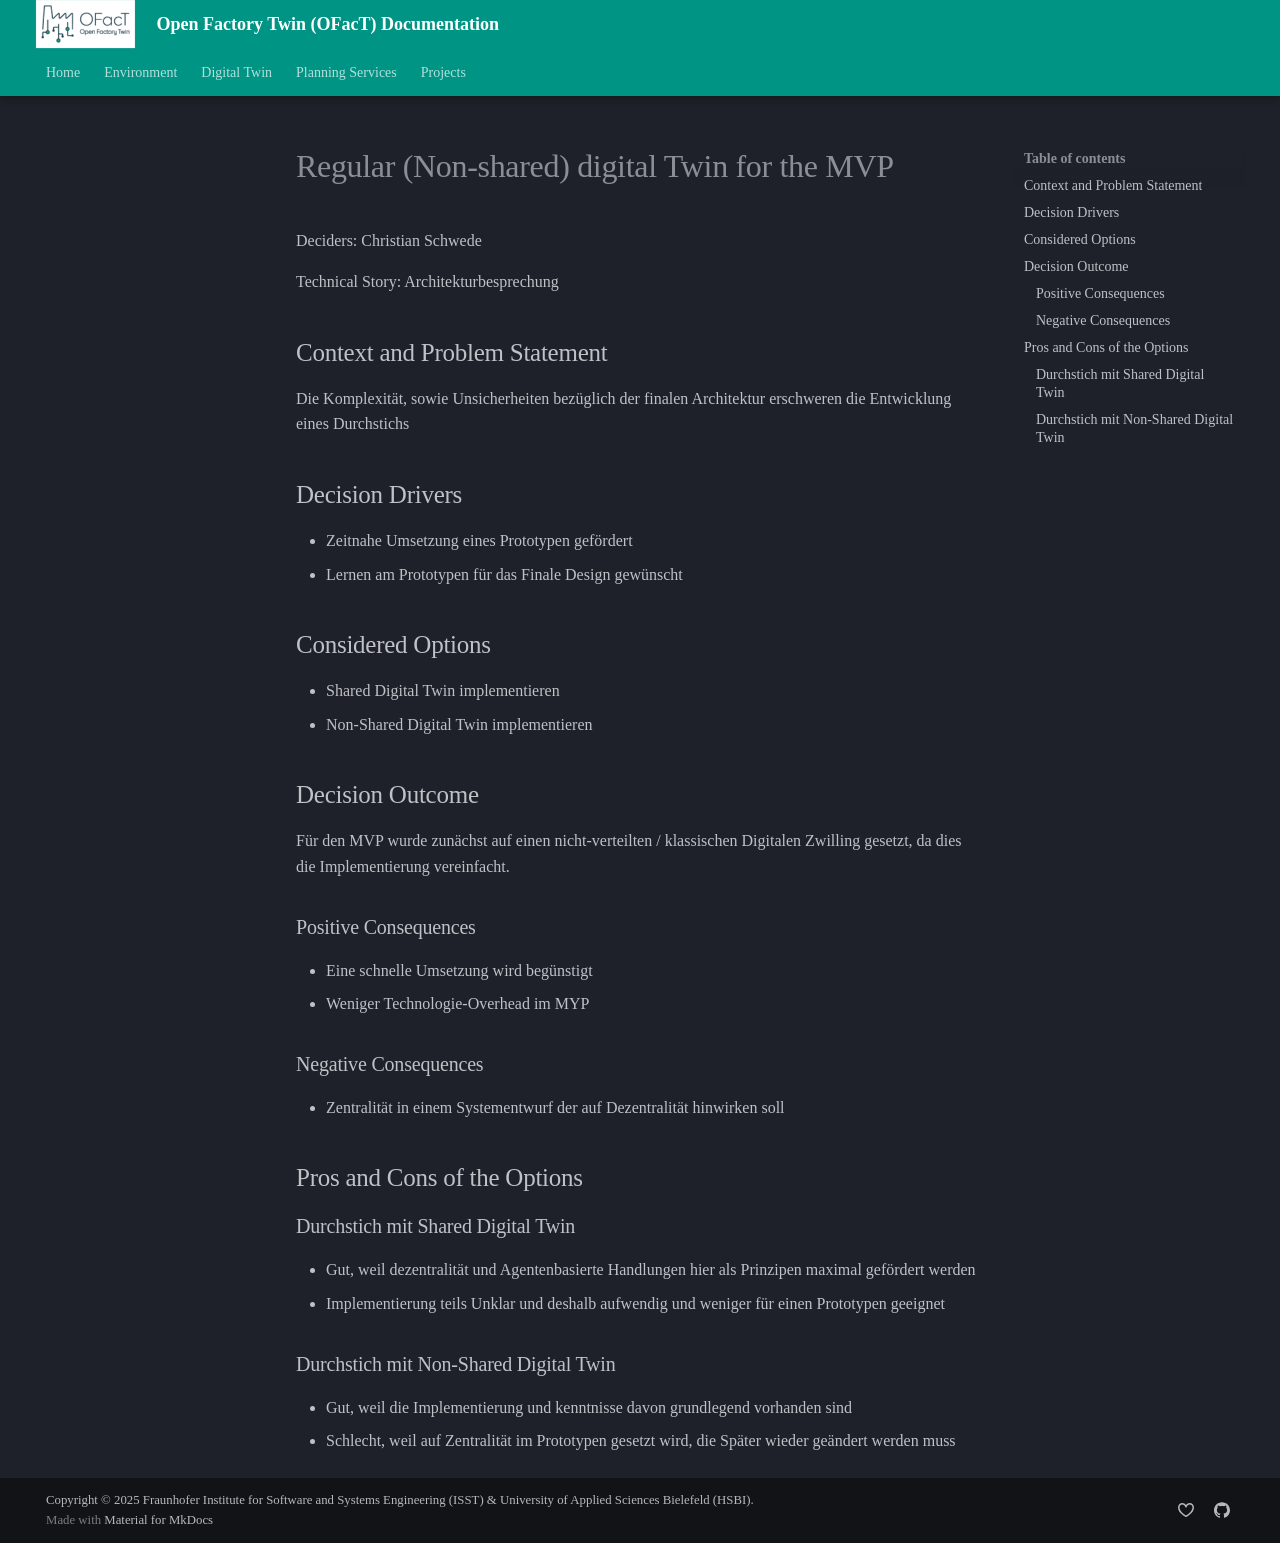

repository: shrutibhor06-ops/Digital-Twin-Manufacting-OG · page: dev/ArchitectureDecisionRecords/ADRs/Regular_digitalTwin_for_MVP/index.html · generator: mkdocs

# Regular (Non-shared) digital Twin for the MVP

Deciders: Christian Schwede

Technical Story: Architekturbesprechung

## Context and Problem Statement
Die Komplexität, sowie Unsicherheiten bezüglich der finalen Architektur erschweren die Entwicklung eines Durchstichs

## Decision Drivers <!-- optional -->

* Zeitnahe Umsetzung eines Prototypen gefördert
* Lernen am Prototypen für das Finale Design gewünscht

## Considered Options

* Shared Digital Twin implementieren
* Non-Shared Digital Twin implementieren

## Decision Outcome

Für den MVP wurde zunächst auf einen nicht-verteilten / klassischen Digitalen Zwilling gesetzt, da dies die Implementierung vereinfacht.

### Positive Consequences <!-- optional -->

* Eine schnelle Umsetzung wird begünstigt
* Weniger Technologie-Overhead im MYP

### Negative Consequences <!-- optional -->

* Zentralität in einem Systementwurf der auf Dezentralität hinwirken soll

## Pros and Cons of the Options <!-- optional -->

### Durchstich mit Shared Digital Twin

* Gut, weil dezentralität und Agentenbasierte Handlungen hier als Prinzipen maximal gefördert werden
* Implementierung teils Unklar und deshalb aufwendig und weniger für einen Prototypen geeignet

### Durchstich mit Non-Shared Digital Twin

* Gut, weil die Implementierung und kenntnisse davon grundlegend vorhanden sind
* Schlecht, weil auf Zentralität im Prototypen gesetzt wird, die Später wieder geändert werden muss
  
